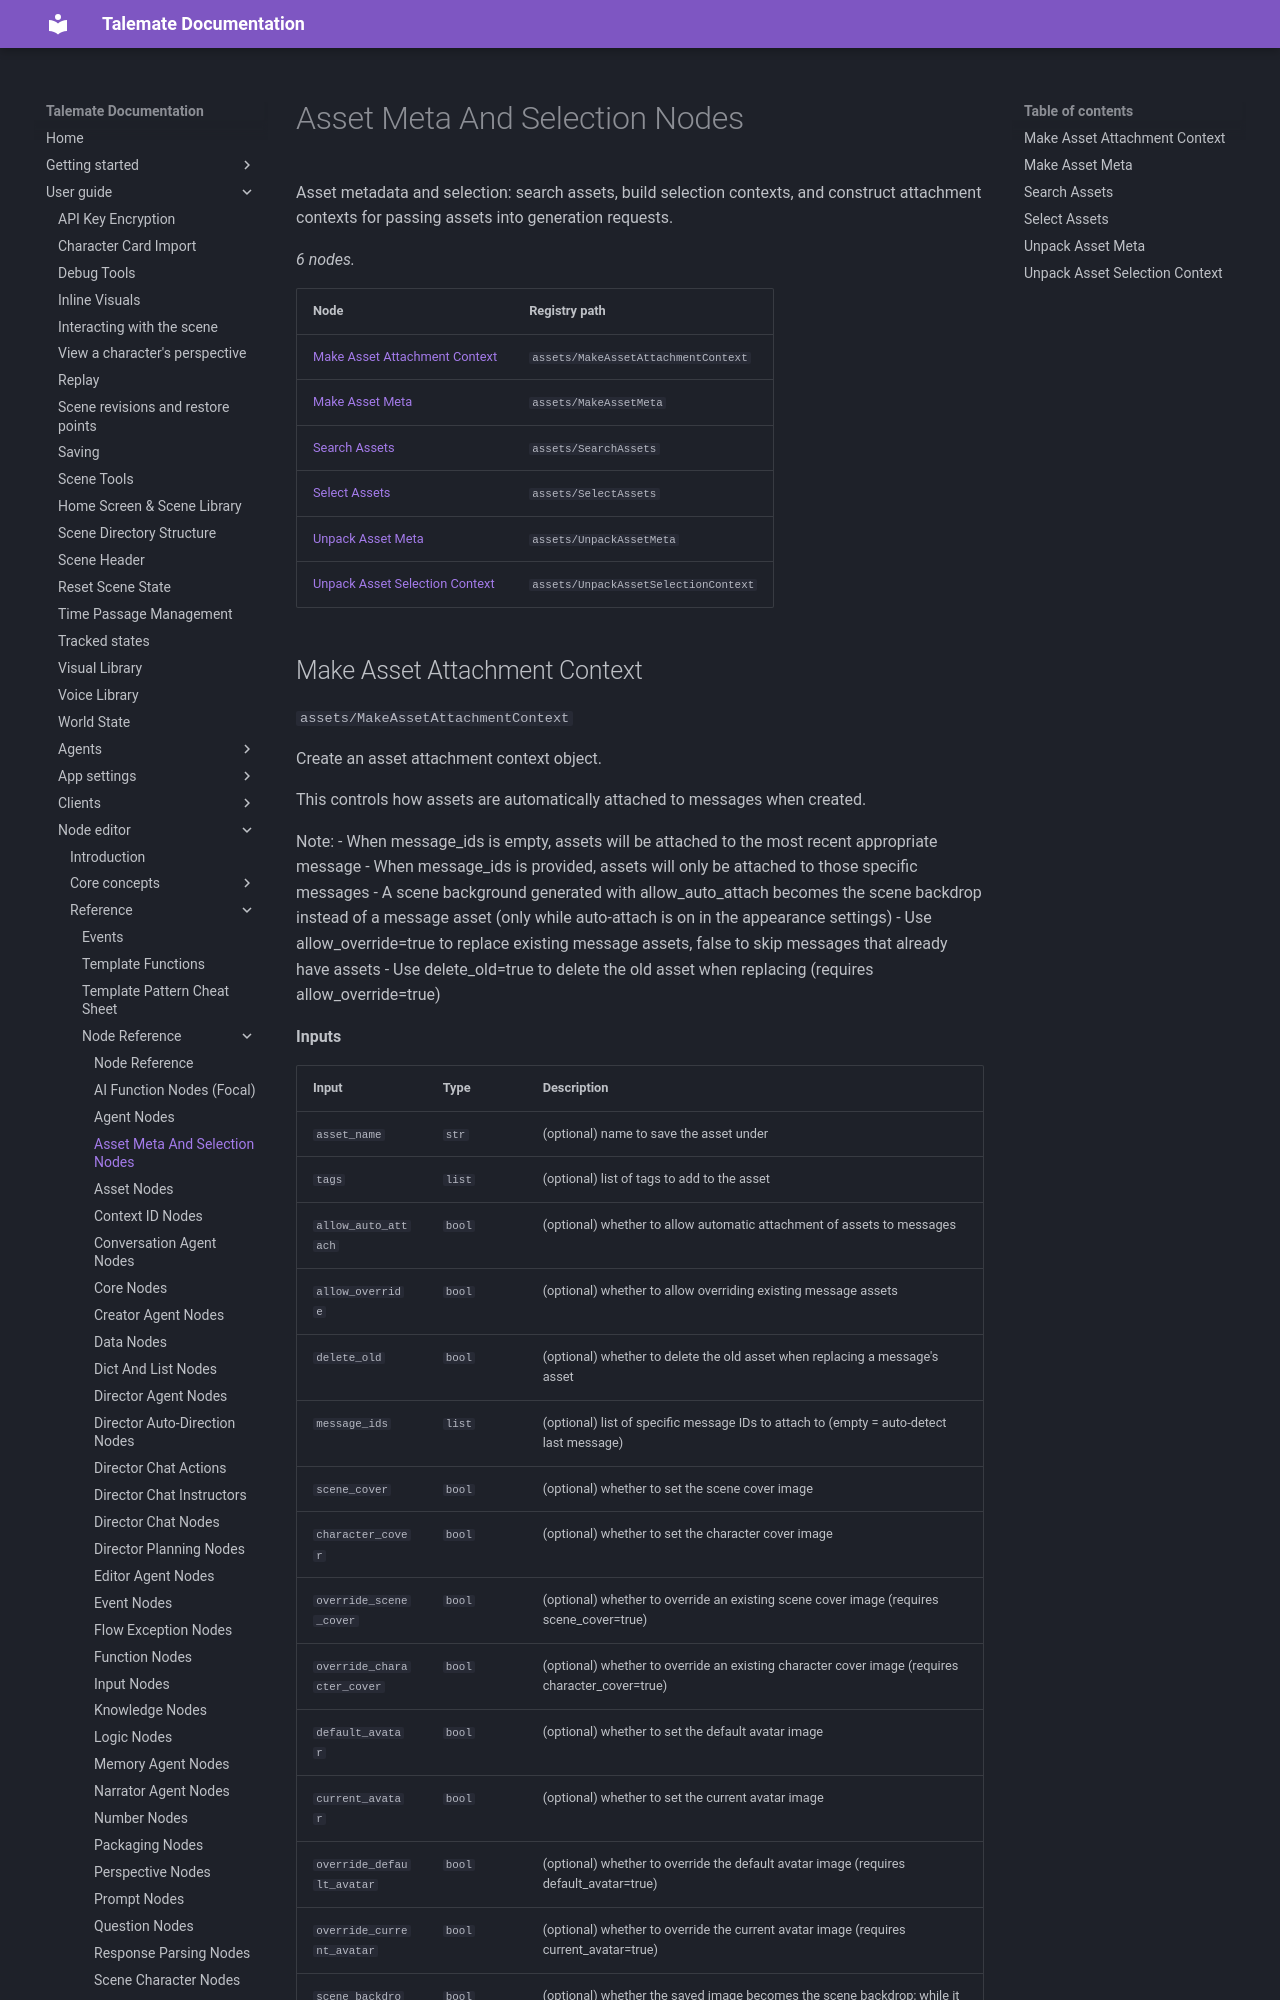

repository: vegu-ai/talemate · page: user-guide/node-editor/reference/nodes/assets-meta/index.html · generator: mkdocs

# Asset Meta And Selection Nodes

Asset metadata and selection: search assets, build selection contexts, and construct attachment contexts for passing assets into generation requests.

<!-- glossary:generated - everything below this line is generated by `python -m talemate.game.engine.nodes.tools glossary --write` - do not edit -->


_6 nodes._

| Node | Registry path |
| --- | --- |
| [Make Asset Attachment Context](#make-asset-attachment-context) | `assets/MakeAssetAttachmentContext` |
| [Make Asset Meta](#make-asset-meta) | `assets/MakeAssetMeta` |
| [Search Assets](#search-assets) | `assets/SearchAssets` |
| [Select Assets](#select-assets) | `assets/SelectAssets` |
| [Unpack Asset Meta](#unpack-asset-meta) | `assets/UnpackAssetMeta` |
| [Unpack Asset Selection Context](#unpack-asset-selection-context) | `assets/UnpackAssetSelectionContext` |
